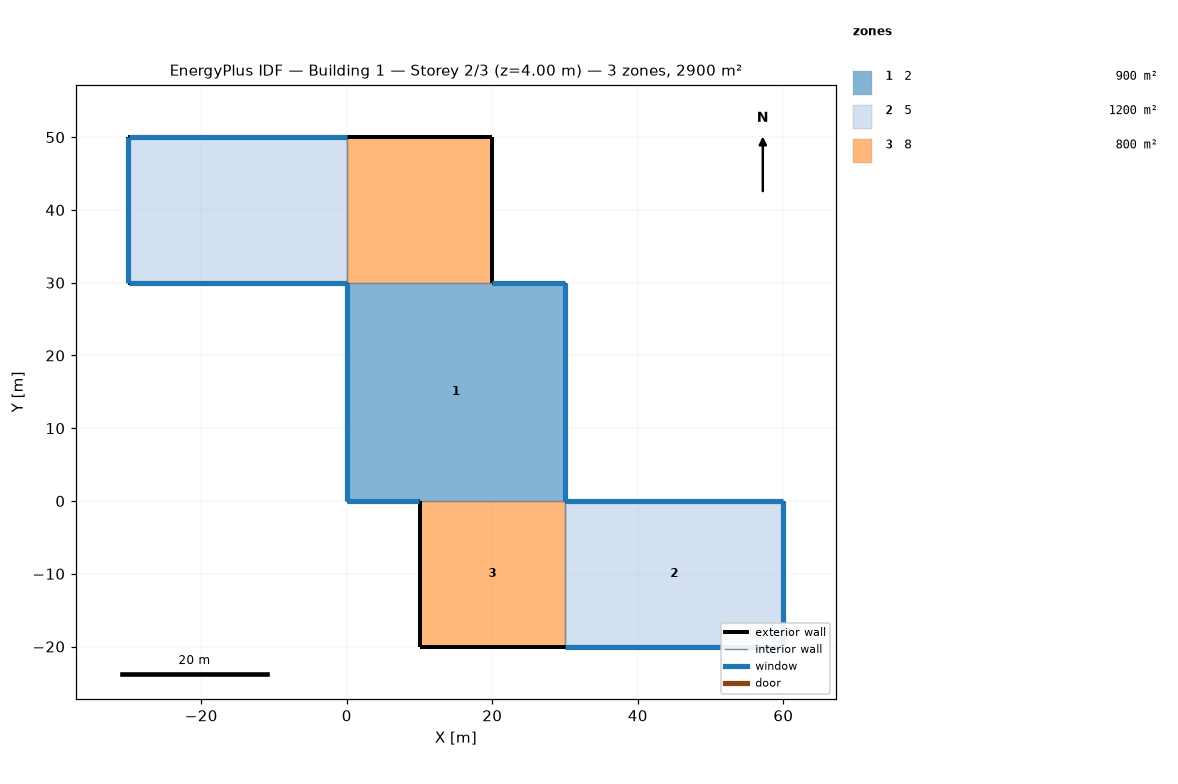
=== STOREY PLAN SPEC (per zone: floor XY polygon, exterior-wall plan segments, windows/doors) ===
zone 1: 2  (900.0 m²)
  floor: (30.00, 30.00) (30.00, 0.00) (0.00, 0.00) (0.00, 30.00)
  exterior wall: (30.00, 0.00) – (30.00, 30.00)  [30.0 m]
    window: (30.00, 0.03) – (30.00, 29.97)  [90.0 m²]
  exterior wall: (0.00, 0.00) – (10.00, 0.00)  [10.0 m]
    window: (0.03, 0.00) – (9.97, 0.00)  [30.0 m²]
  exterior wall: (0.00, 30.00) – (0.00, 0.00)  [30.0 m]
    window: (0.00, 29.97) – (0.00, 0.03)  [90.0 m²]
  exterior wall: (30.00, 30.00) – (20.00, 30.00)  [10.0 m]
    window: (29.97, 30.00) – (20.03, 30.00)  [30.0 m²]
  interior walls: 2
zone 2: 5  (1200.0 m²)
  floor: (60.00, 0.00) (60.00, -20.00) (30.00, -20.00) (30.00, 0.00)
  floor: (0.00, 50.00) (0.00, 30.00) (-30.00, 30.00) (-30.00, 50.00)
  exterior wall: (30.00, -20.00) – (60.00, -20.00)  [30.0 m]
    window: (30.03, -20.00) – (59.97, -20.00)  [90.0 m²]
  exterior wall: (60.00, 0.00) – (30.00, 0.00)  [30.0 m]
    window: (59.97, 0.00) – (30.03, 0.00)  [90.0 m²]
  exterior wall: (60.00, -20.00) – (60.00, 0.00)  [20.0 m]
    window: (60.00, -19.97) – (60.00, -0.03)  [60.0 m²]
  exterior wall: (0.00, 50.00) – (-30.00, 50.00)  [30.0 m]
    window: (-0.03, 50.00) – (-29.97, 50.00)  [90.0 m²]
  exterior wall: (-30.00, 30.00) – (0.00, 30.00)  [30.0 m]
    window: (-29.97, 30.00) – (-0.03, 30.00)  [90.0 m²]
  exterior wall: (-30.00, 50.00) – (-30.00, 30.00)  [20.0 m]
    window: (-30.00, 49.97) – (-30.00, 30.03)  [60.0 m²]
  interior walls: 2
zone 3: 8  (800.0 m²)
  floor: (30.00, 0.00) (30.00, -20.00) (10.00, -20.00) (10.00, 0.00)
  floor: (20.00, 50.00) (20.00, 30.00) (0.00, 30.00) (0.00, 50.00)
  exterior wall: (10.00, -20.00) – (30.00, -20.00)  [20.0 m]
  exterior wall: (10.00, 0.00) – (10.00, -20.00)  [20.0 m]
  exterior wall: (20.00, 50.00) – (0.00, 50.00)  [20.0 m]
  exterior wall: (20.00, 30.00) – (20.00, 50.00)  [20.0 m]
  interior walls: 4

=== DERIVED (storey summary) ===
Building: Building 1
Storey: 2 of 3  (floor level z = 4.00 m)
Storey gross floor area: 2900.0 m²
Zones on this storey: 3
  - 2: floor 900.0 m²; exterior wall 80.0 m (320.0 m²); 4 window(s) 240.0 m²; WWR 75.0%
  - 5: floor 1200.0 m²; exterior wall 160.0 m (640.0 m²); 6 window(s) 480.0 m²; WWR 75.0%
  - 8: floor 800.0 m²; exterior wall 80.0 m (320.0 m²); WWR 0.0%
Zone adjacency (shared interzone walls):
  - 2 ↔ 8
  - 5 ↔ 8